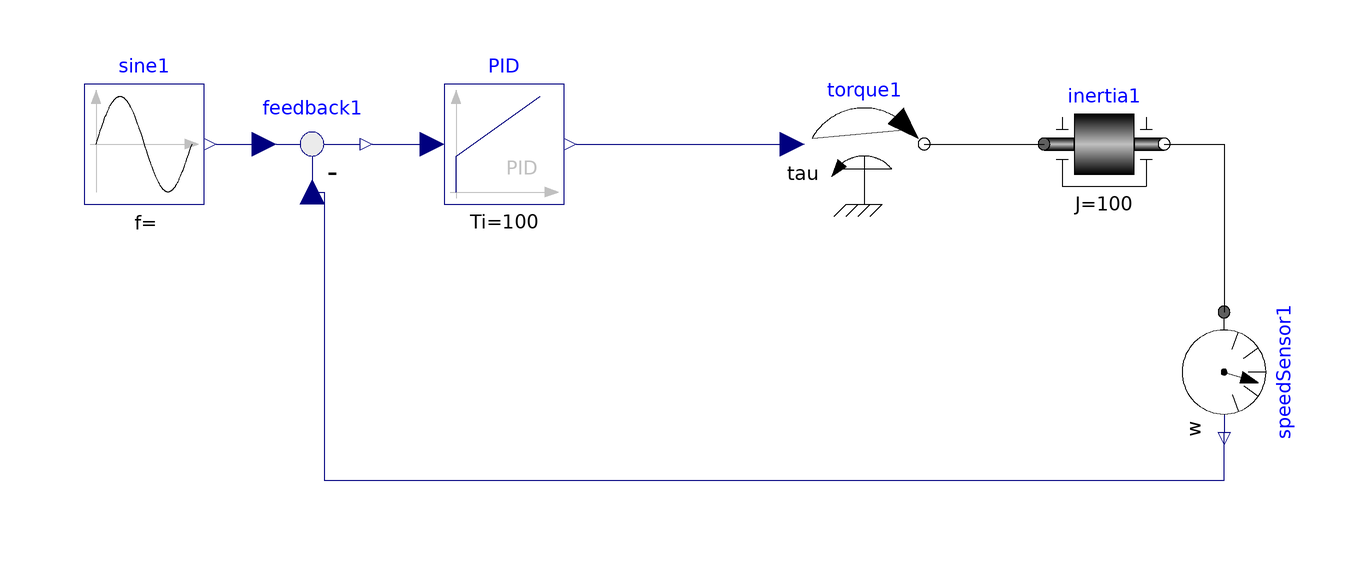

This picture is the connection diagram that the Modelica source below describes through its graphical annotations.

model SinPIDandMotor"PID and Motor combine model with Sine input"
extends Modelica.Icons.Example;
 Modelica.Blocks.Continuous.PID PID(Td = 1 / 5, Ti = 100, k = 1)  annotation(
    Placement(visible = true, transformation(origin = {-30, 10}, extent = {{-10, -10}, {10, 10}}, rotation = 0)));
  Modelica.Blocks.Math.Feedback feedback1 annotation(
    Placement(visible = true, transformation(origin = {-62, 10}, extent = {{-10, -10}, {10, 10}}, rotation = 0)));
  Modelica.Mechanics.Rotational.Sources.Torque torque1 annotation(
    Placement(visible = true, transformation(origin = {30, 10}, extent = {{-10, -10}, {10, 10}}, rotation = 0)));
  Modelica.Mechanics.Rotational.Components.Inertia inertia1(J = 100)  annotation(
    Placement(visible = true, transformation(origin = {70, 10}, extent = {{-10, -10}, {10, 10}}, rotation = 0)));
  Modelica.Mechanics.Rotational.Sensors.SpeedSensor speedSensor1 annotation(
    Placement(visible = true, transformation(origin = {90, -28}, extent = {{-10, -10}, {10, 10}}, rotation = -90)));
  Modelica.Blocks.Sources.Sine sine1(amplitude = 100, freqHz = 1 / 7.2, offset = 100)  annotation(
    Placement(visible = true, transformation(origin = {-90, 10}, extent = {{-10, -10}, {10, 10}}, rotation = 0)));
equation
  connect(feedback1.u2, speedSensor1.w) annotation(
    Line(points = {{-62, 2}, {-60, 2}, {-60, -46}, {90, -46}, {90, -38}, {90, -38}}, color = {0, 0, 127}));
  connect(sine1.y, feedback1.u1) annotation(
    Line(points = {{-78, 10}, {-70, 10}, {-70, 10}, {-70, 10}}, color = {0, 0, 127}));
  connect(inertia1.flange_b, speedSensor1.flange) annotation(
    Line(points = {{80, 10}, {90, 10}, {90, -18}, {90, -18}}));
  connect(torque1.flange, inertia1.flange_a) annotation(
    Line(points = {{40, 10}, {60, 10}, {60, 10}, {60, 10}}));
  connect(PID.y, torque1.tau) annotation(
    Line(points = {{-18, 10}, {16, 10}, {16, 10}, {18, 10}}, color = {0, 0, 127}));
  connect(feedback1.y, PID.u) annotation(
    Line(points = {{-52, 10}, {-44, 10}, {-44, 10}, {-42, 10}}, color = {0, 0, 127}));
  annotation (Documentation(info= "<html>
<p>
<b>Inter Process Communication Library V1.0</b><br /><br />
This is a combined model for PID and Motor model with sinusoidal input.
</p>
<p>
<b>License:</b> OSMC-PL v1.2 2017<br /><br />
<b>Credits:</b> ModeliCon Infotech Team <br />Ankur Gajjar <br />Shubham Patne <br />Jal Panchal <br />Ritesh Sharma <br />Pavan P <br /> 
</p>
</html>"));

end SinPIDandMotor;